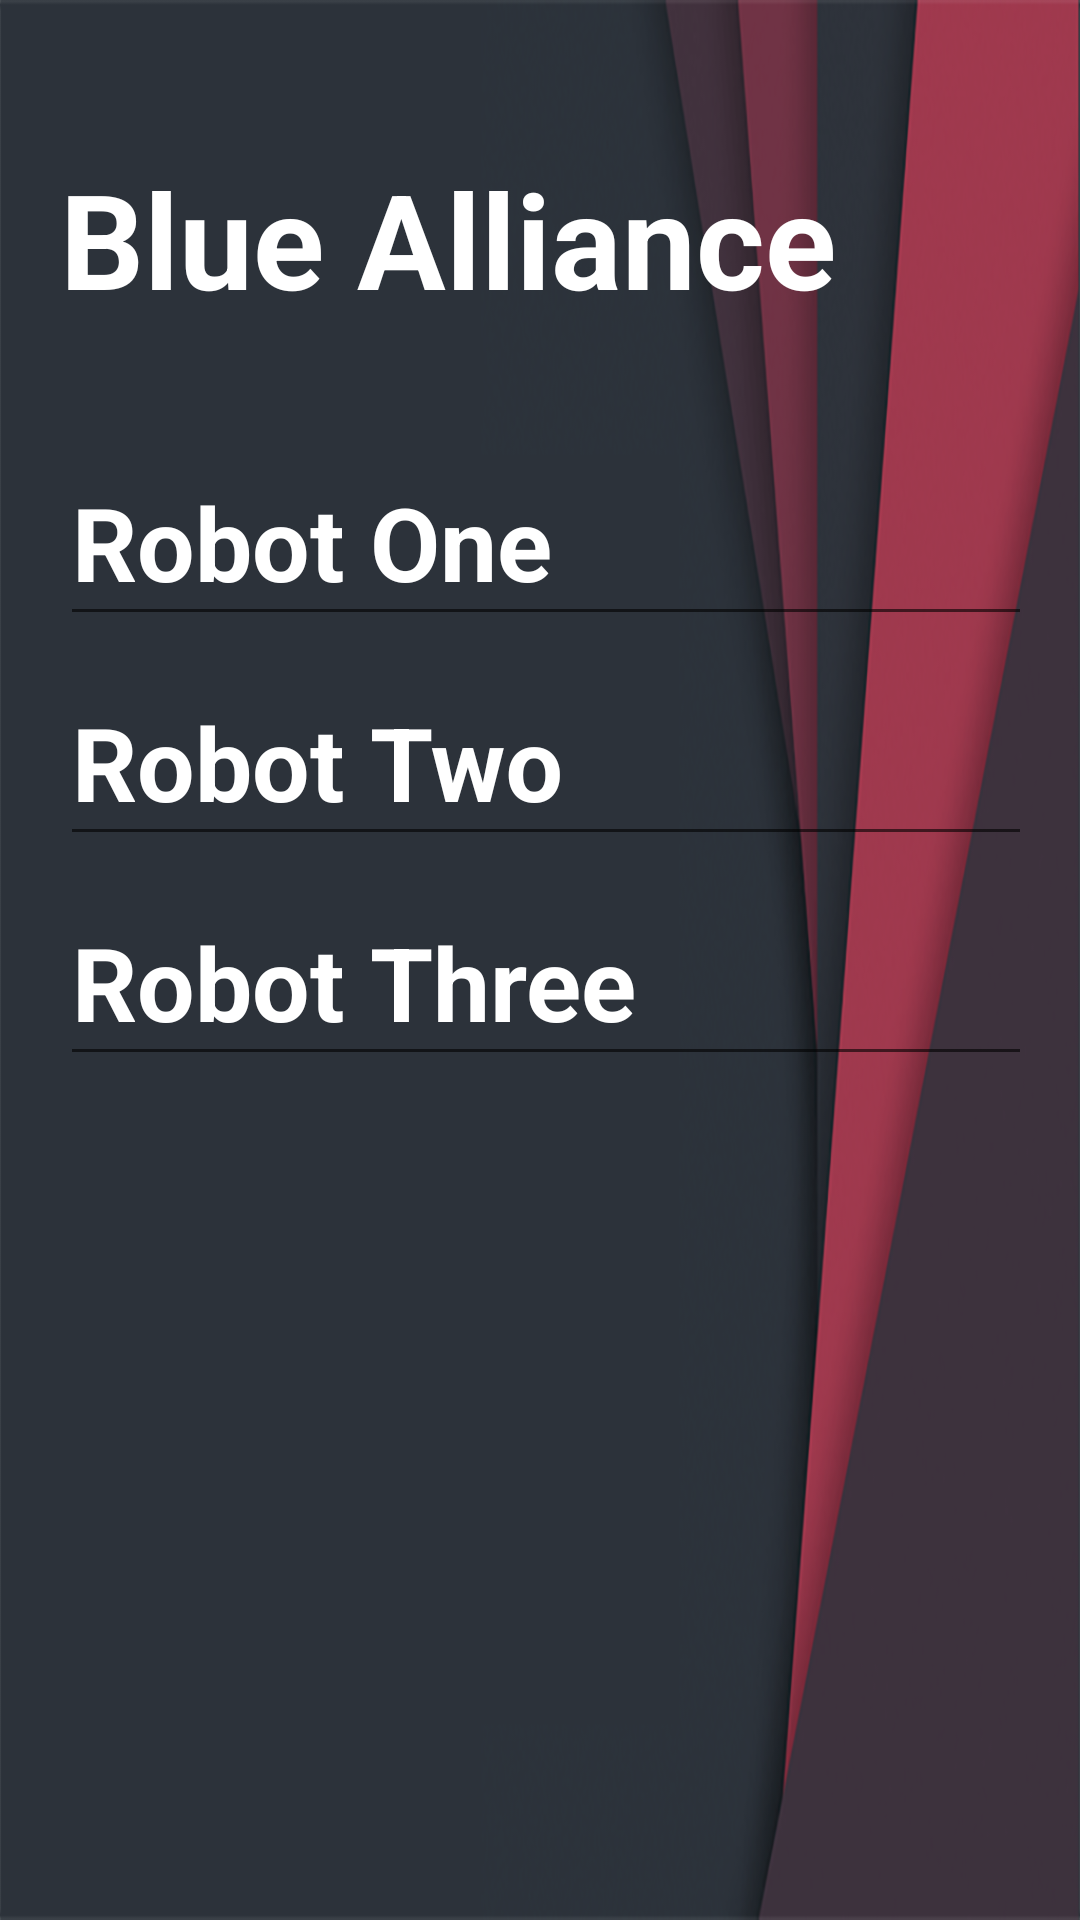

The Android layout XML behind this screen, and the referenced resources:
<!-- AndroidManifest.xml: application theme AppTheme -->
<!-- res/layout/background_prototype.xml -->
<android.support.design.widget.CoordinatorLayout xmlns:android="http://schemas.android.com/apk/res/android"
    xmlns:app="http://schemas.android.com/apk/res-auto"
    android:layout_width="match_parent"
    android:background="@drawable/disgust"
    android:layout_height="match_parent">

    <LinearLayout
        android:layout_width="fill_parent"
        android:layout_height="match_parent"
        android:orientation="vertical"
        android:paddingLeft="20dp"
        android:paddingRight="20dp"
        android:paddingTop="50dp">

        <TextView
            android:layout_width="match_parent"
            android:layout_height="wrap_content"
            android:text="Blue Alliance"
            android:textColor="@color/White"
            android:textStyle="bold"
            android:textSize="44dp"/>

        <android.support.design.widget.TextInputLayout
            android:id="@+id/input_layout_name"
            android:layout_marginTop="30dp"
            android:layout_width="match_parent"
            android:textColorHint="@color/White"
            android:layout_height="wrap_content">

            <EditText
                android:id="@+id/input_name"
                android:layout_width="500dp"
                android:layout_height="wrap_content"
                android:hint="Robot One"
                android:inputType="number"
                android:textSize="34dp"
                android:singleLine="true"
                android:textColor="@color/White"
                android:textStyle="bold" />
        </android.support.design.widget.TextInputLayout>

        <android.support.design.widget.TextInputLayout
            android:id="@+id/input_layout_email"
            android:layout_width="match_parent"
            android:textColorHint="@color/White"
            android:layout_height="wrap_content">

            <EditText
                android:id="@+id/input_email"
                android:layout_width="500dp"
                android:layout_height="wrap_content"
                android:hint="Robot Two"
                android:inputType="number"
                android:textSize="34dp"
                android:textColor="@color/White"
                android:textStyle="bold" />
        </android.support.design.widget.TextInputLayout>

        <android.support.design.widget.TextInputLayout
            android:id="@+id/input_layout_password"
            android:layout_width="match_parent"
            android:textColorHint="@color/White"
            android:layout_height="wrap_content">

            <EditText
                android:id="@+id/input_password"
                android:layout_width="500dp"
                android:layout_height="wrap_content"
                android:hint="Robot Three"
                android:textSize="34dp"
                android:inputType="number"
                android:textColor="@color/White"
                android:textStyle="bold" />
        </android.support.design.widget.TextInputLayout>

    </LinearLayout>

</android.support.design.widget.CoordinatorLayout>
<!-- resources referenced by this layout -->
<resources>
  <color name="White">#FFFFFF</color>
  <!-- drawable disgust: png bitmap (drawable, 138973 bytes) -->
  <style name="AppTheme" parent="Theme.AppCompat.Light.DarkActionBar">
  
      </style>
</resources>
